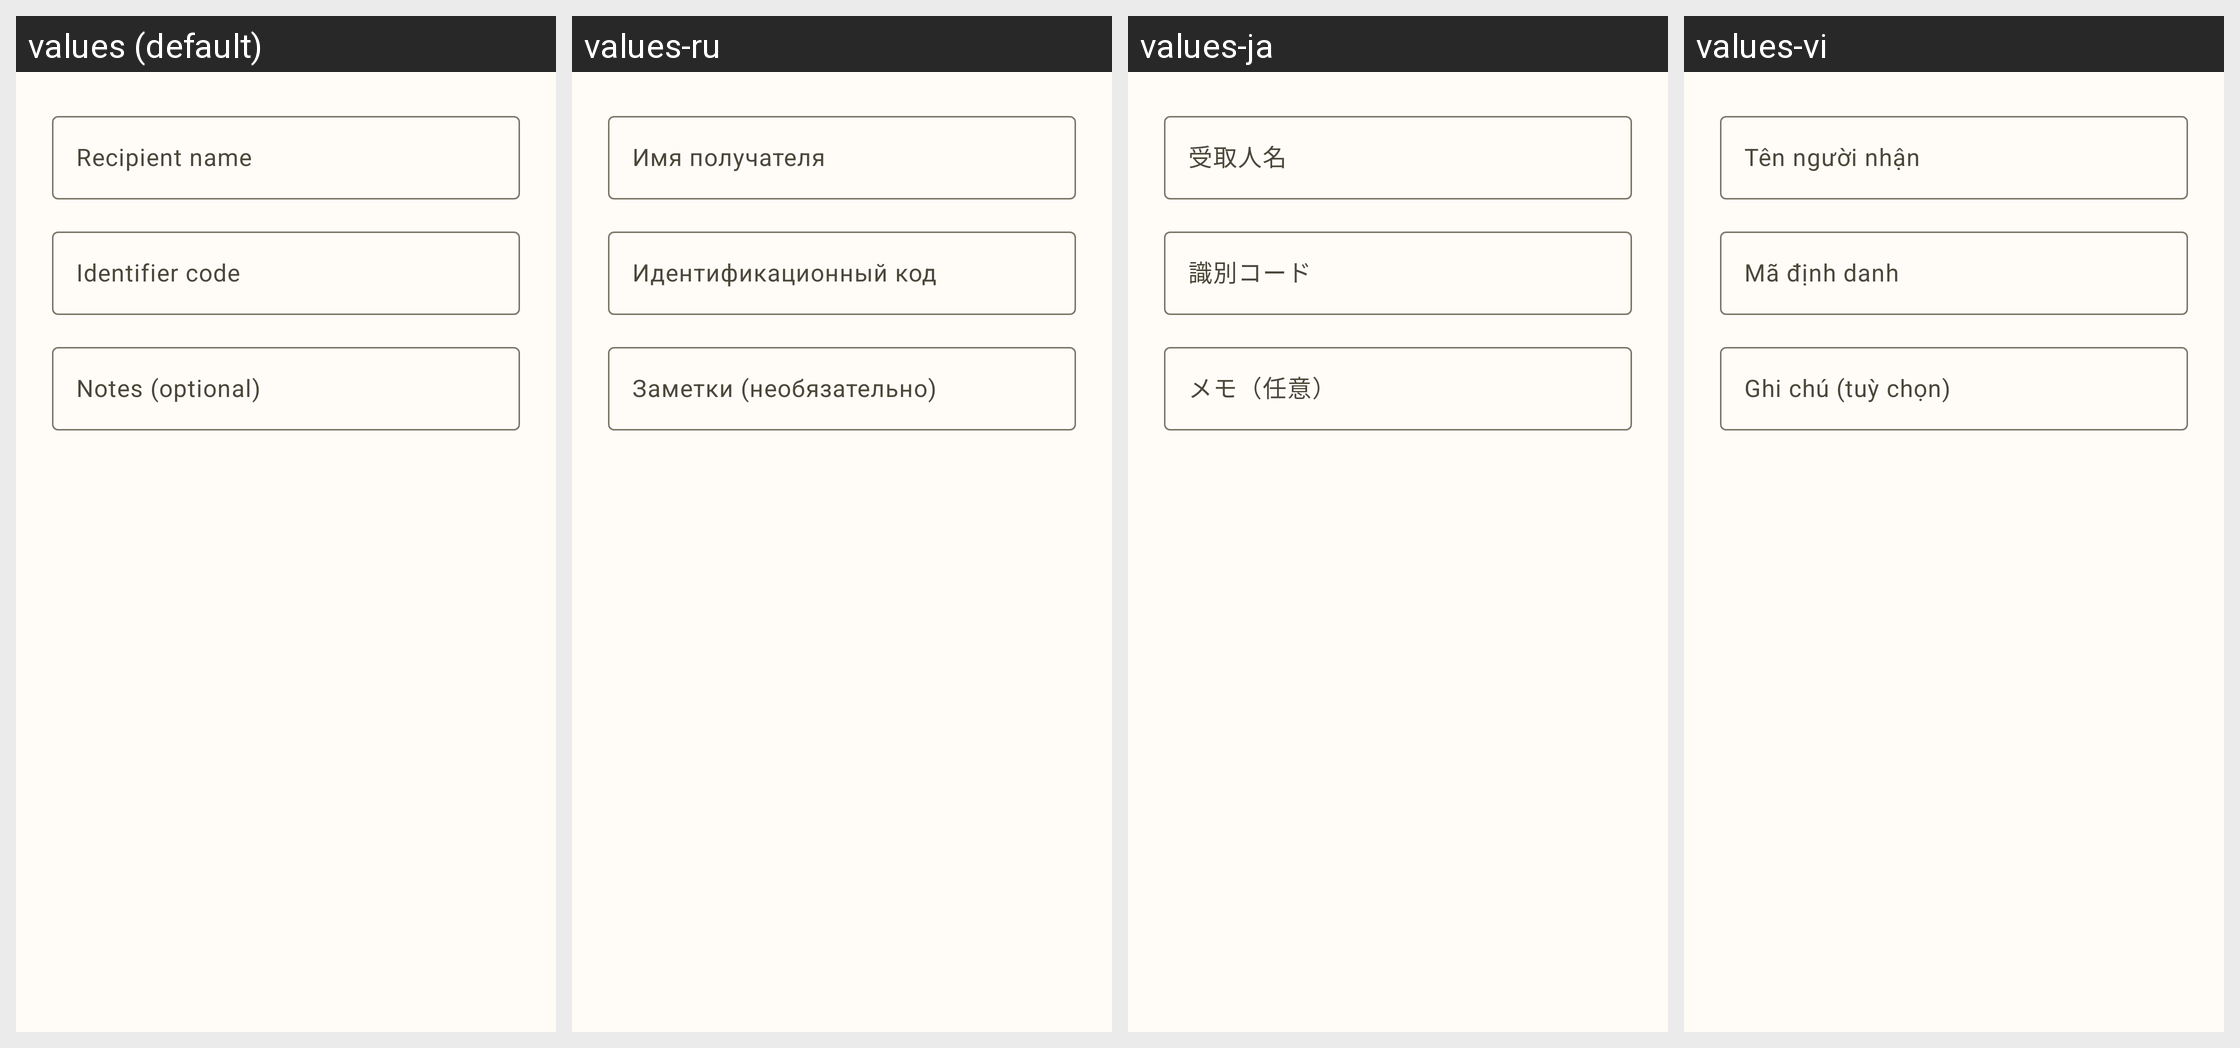

For this localized Android screen grid, give each drawn string resource with its value in every locale shown.
Android screen res/layout/dlg_edit_recipient.xml rendered under 4 locales, left to right: values (default), values-ru, values-ja, values-vi. Device: Nexus 5 (rendered at 1080×1920; each locale shown at half size, 540×960, under a caption strip naming it); theme Theme.MyApp.
Other locales in the repository, not shown: values-de-rDE, values-es, values-fr, values-it, values-nb-rNO, values-nn, values-pt, values-pt-rBR, values-zh-rCN, values-zh-rTW.
Strings drawn on this screen, with the default value and each locale's value (text and hints the layout hard-codes, and strings that could not be matched under every locale, appear in the picture but are not listed):

recipient_name
  values: Recipient name
  values-ru: Имя получателя
  values-ja: 受取人名
  values-vi: Tên người nhận

recipient_code
  values: Identifier code
  values-ru: Идентификационный код
  values-ja: 識別コード
  values-vi: Mã định danh

recipient_notes
  values: Notes (optional)
  values-ru: Заметки (необязательно)
  values-ja: メモ（任意）
  values-vi: Ghi chú (tuỳ chọn)
